Run: headless pygame with SDL's dummy video driver; simulated clock (each Clock.tick advances the game by its frame time, no real sleeping); random seed 0; keys injected as events and as key.get_pressed() state; no mouse input.
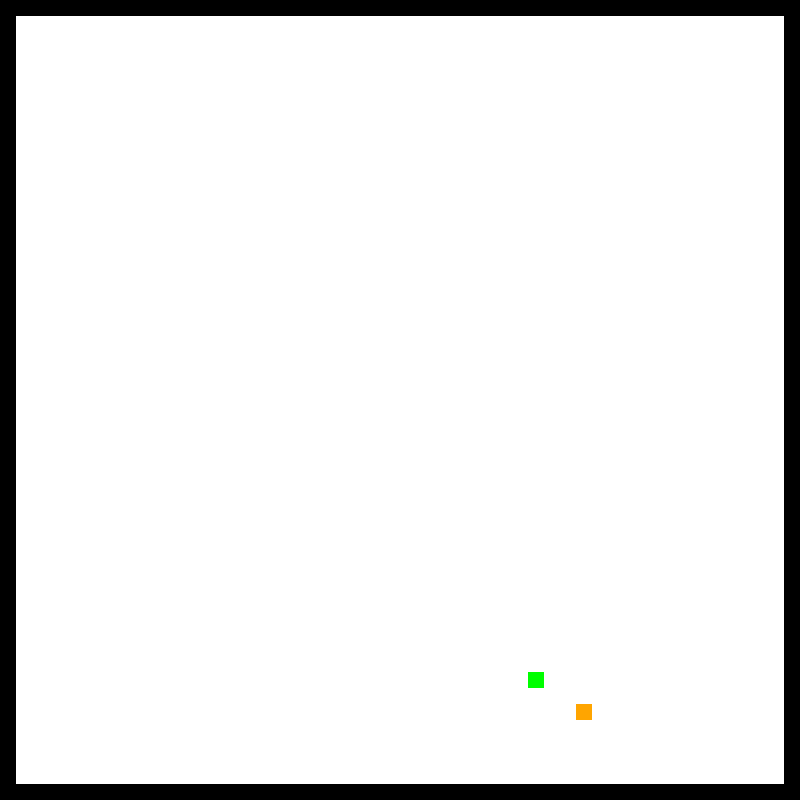
Frame 1 of 1 · flips 1–60 · no input

The pygame program that drew these frames:

import pygame
import math
import random

WIDTH = 800
WIN = pygame.display.set_mode((WIDTH, WIDTH))
pygame.display.set_caption("Snake game")

snake_body = []

RED = (255, 0, 0)
GREEN = (0, 255, 0)
BLUE = (0, 255, 0)
YELLOW = (255, 255, 0)
WHITE = (255, 255, 255)
BLACK = (0, 0, 0)
PURPLE = (128, 0, 128)
ORANGE = (255, 165 ,0)
GREY = (128, 128, 128)
TURQUOISE = (64, 224, 208)

class Node:
    def __init__(self, row, col, width, total_rows):
        self.row = row
        self.col = col
        self.width = width
        self.total_rows = total_rows
        self.color = WHITE
        self.x = row * width
        self.y = col * width
        self.direction = ''
        self.old_direction = ''
        self.order = 0

    def make_barrier(self):
        self.color = BLACK
    
    def make_snake(self):
        self.color = GREEN
    
    def make_food(self):
        self.color = ORANGE

    def make_empty(self):
        self.color = WHITE
    
    def make_head(self):
        self.is_head = True

    def is_barrier(self):
        return self.color == BLACK

    def is_snake(self):
        return self.color == GREEN
    
    def is_food(self):
        return self.color == ORANGE



def make_grid(rows, width):
    temp_list = []

    gap = width // rows

    for i in range(rows):
        temp_list.append([])
        for j in range(rows):
            node = Node(i, j, gap, rows)
            if i == 0 or i == rows - 1 or j == 0 or j == rows - 1:
                node.make_barrier()
            temp_list[i].append(node)
    
    return temp_list

def draw(grid):
    for row in grid:
        for node in row:
            pygame.draw.rect(WIN, node.color, (node.x, node.y, node.width, node.width))



GRID = make_grid(50, 800)

def random_point_generator(color):
    temp_list = []
    make_head = True

    for row in GRID:
        for node in row:
            if not node.is_barrier() and not node.is_snake() and not node.is_food():
                temp_list.append(node)
    rand = random.randrange(len(temp_list))
    
    for row in GRID:
        for node in row:
            if node.is_snake():
                make_head = False

    temp_list[rand].color = color

    if make_head:
        temp_list[rand].order = 1
        snake_body.append(temp_list[rand])
    


def move_snake():
    for node in snake_body:
        if node.direction == pygame.K_LEFT:
            if GRID[(node.row - 1)][node.col].is_barrier():
                quit()
            elif GRID[(node.row - 1)][node.col].is_food():
                GRID[(node.row - 1)][node.col].make_snake()
                snake_body[node.order - 1] = GRID[(node.row - 1)][node.col]
                snake_body[-1].direction = snake_body[-2].old_direction
                snake_body[-1].order = len(snake_body)
                GRID[(node.row - 1)][node.col].order = node.order
            elif node.old_direction == pygame.K_RIGHT:
                break
            else:
                node.make_empty()
                GRID[(node.row - 1)][node.col].make_snake()
                snake_body[node.order - 1] = GRID[(node.row - 1)][node.col]
                GRID[(node.row - 1)][node.col].order = node.order
                node.order = 0

        elif node.direction == pygame.K_RIGHT:
            if GRID[(node.row + 1)][node.col].is_barrier():
                quit()
            elif GRID[(node.row + 1)][node.col].is_food():
                GRID[(node.row + 1)][node.col].make_snake()
                snake_body.append(GRID[(snake_body[-1].row - 1)][snake_body[-1].col])
                snake_body[node.order - 1] = GRID[(node.row + 1)][node.col]
                snake_body[-1].direction = snake_body[-2].old_direction
                snake_body[-1].order = len(snake_body)
                GRID[(node.row + 1)][node.col].order = node.order
            elif node.old_direction == pygame.K_LEFT:
                break
            else:
                node.make_empty()
                GRID[(node.row + 1)][node.col].make_snake()
                snake_body[node.order - 1] = GRID[(node.row + 1)][node.col]
                GRID[(node.row + 1)][node.col].order = node.order
                node.order = 0

        elif node.direction == pygame.K_DOWN:
            if GRID[node.row][(node.col + 1)].is_barrier():
                quit()
            elif GRID[node.row][(node.col + 1)].is_food():
                GRID[node.row][(node.col + 1)].make_snake()
                snake_body.append(GRID[snake_body[-1].row][snake_body[-1].col + 1])
                snake_body[node.order - 1] = GRID[node.row][node.col + 1]
                snake_body[-1].direction = snake_body[-2].old_direction
                snake_body[-1].order = len(snake_body)
                GRID[node.row][(node.col + 1)].order = node.order
                node.order = 0
            elif node.old_direction == pygame.K_UP:
                break
            else:
                node.make_empty()
                GRID[node.row][(node.col + 1)].make_snake()
                snake_body[node.order - 1] = GRID[node.row][node.col + 1]
                GRID[node.row][(node.col + 1)].order = node.order
                node.order = 0

        elif node.direction == pygame.K_UP:
            if GRID[node.row][(node.col - 1)].is_barrier():
                quit()
            elif GRID[node.row][(node.col - 1)].is_food():
                GRID[node.row][(node.col - 1)].make_snake()
                snake_body.append(GRID[snake_body[-1].row][snake_body[-1].col - 1])
                snake_body[node.order - 1] = GRID[node.row][node.col + 1]
                snake_body[-1].direction = snake_body[-2].old_direction
                snake_body[-1].order = len(snake_body)
                GRID[node.row][(node.col - 1)].order = node.order
                node.order = 0
            elif node.old_direction == pygame.K_DOWN:
                break
            else:
                node.make_empty()
                GRID[node.row][(node.col - 1)].make_snake()
                snake_body[node.order - 1] = GRID[node.row][node.col - 1]
                GRID[node.row][(node.col - 1)].order = node.order
                node.order = 0

random_point_generator(GREEN)
random_point_generator(ORANGE)

direction = ''

while 1:

    new_food = True

    pygame.time.Clock().tick(10)
    
    
    snake_body.sort(key=lambda x: x.order)

    keys_pressed = pygame.key.get_pressed()
    
    if keys_pressed[pygame.K_LEFT]:
        direction = pygame.K_LEFT
    elif keys_pressed[pygame.K_RIGHT]:
        direction = pygame.K_RIGHT
    elif keys_pressed[pygame.K_DOWN]:
        direction = pygame.K_DOWN
    elif keys_pressed[pygame.K_UP]:
        direction = pygame.K_UP
    
    snake_body[0].direction = direction

    for node in snake_body:
        node.old_direction = node.direction

    if len(snake_body) > 1:
        for i in range(1, len(snake_body)):
            snake_body[i].direction = snake_body[i - 1].old_direction

    move_snake()

    for row in GRID:
        for node in row:
            if node.is_food():
                new_food = False
    
    if new_food:
        random_point_generator(ORANGE)

    WIN.fill(WHITE)
    draw(GRID)

    pygame.display.update()
    for event in pygame.event.get():
        if event.type == pygame.QUIT:
            quit()
